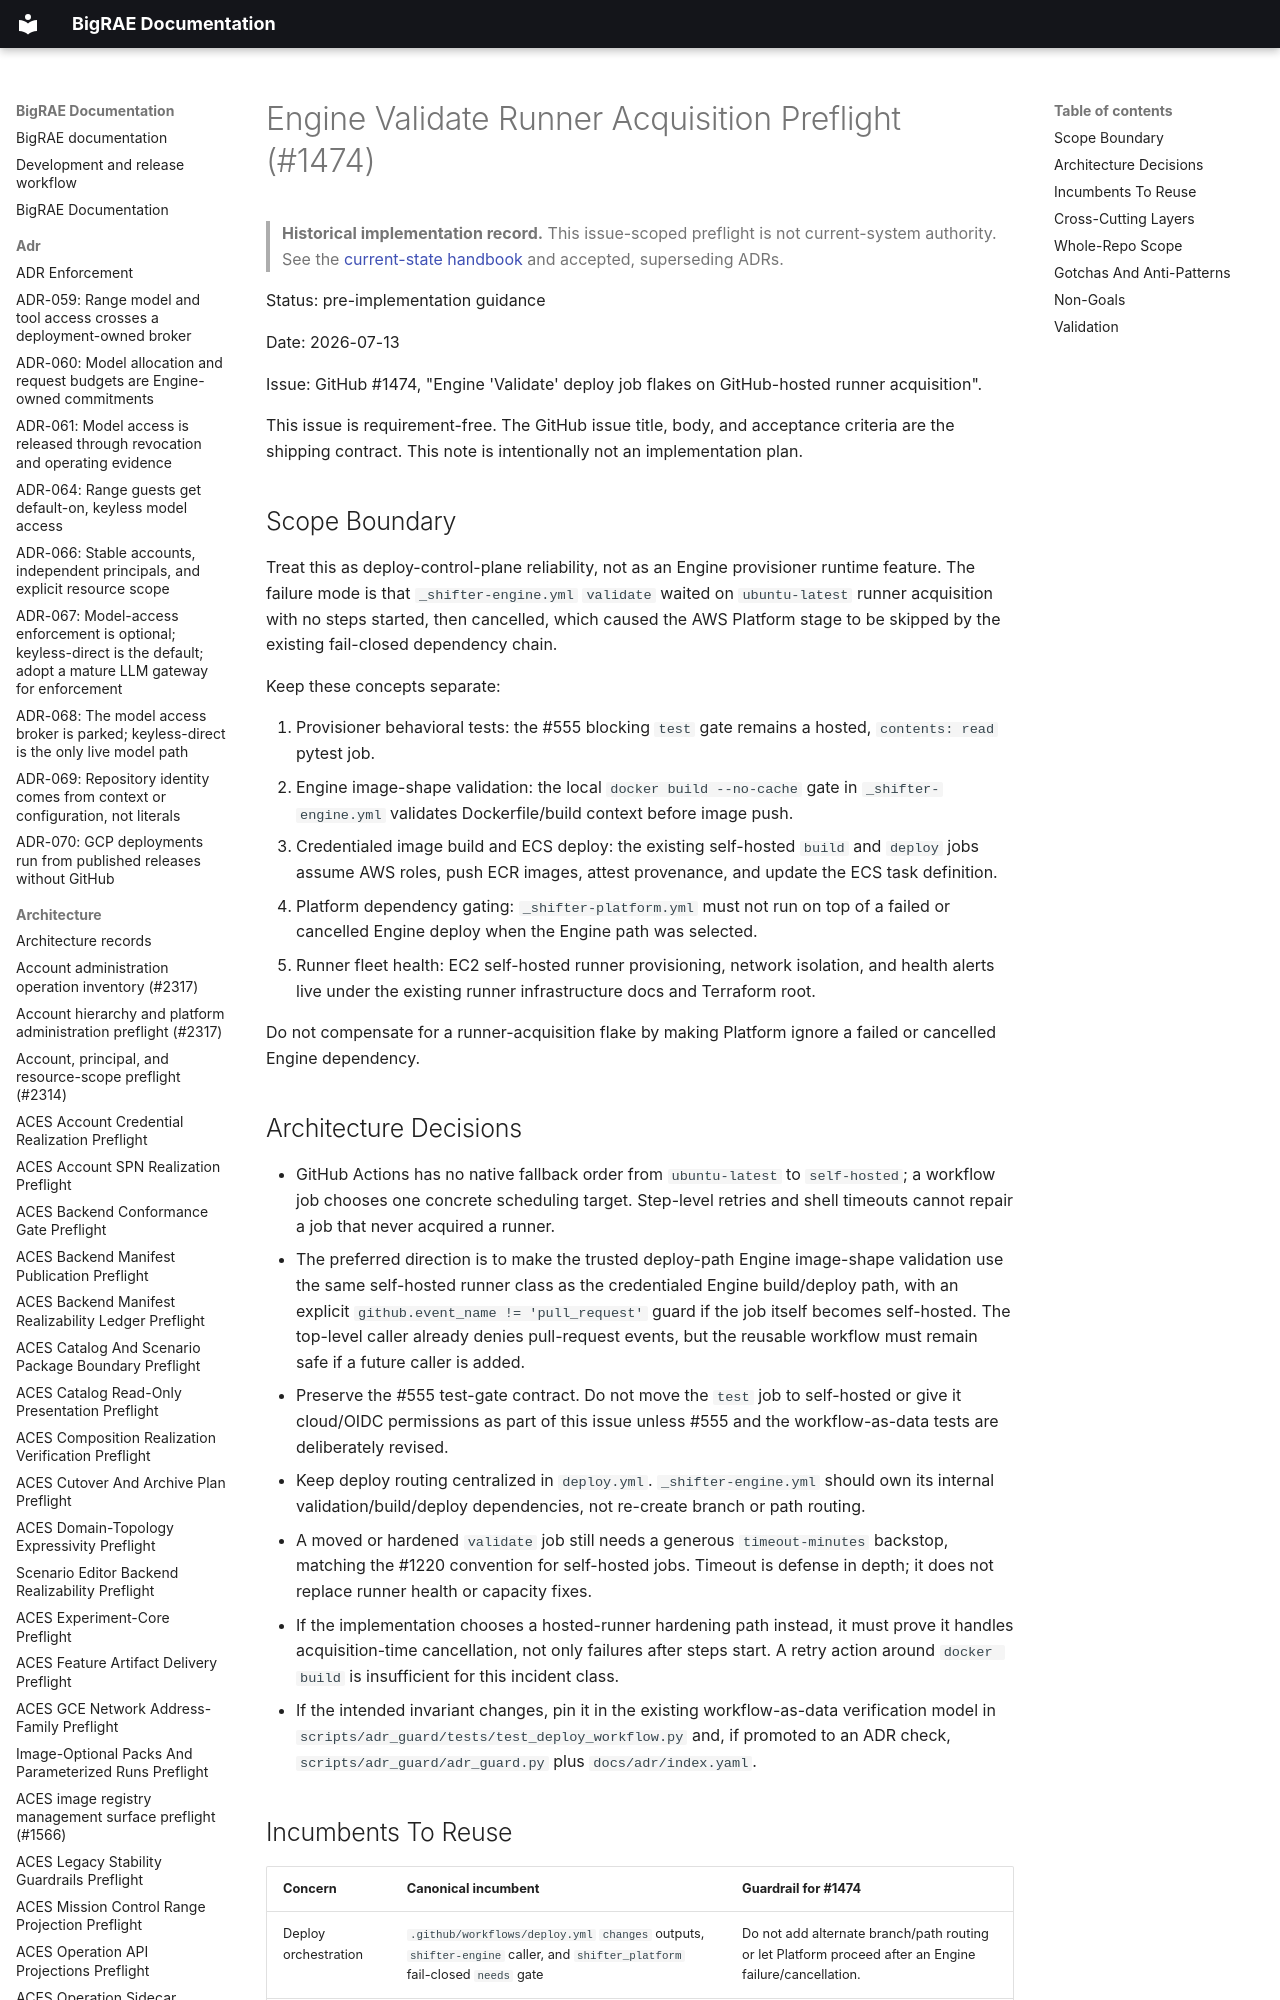

repository: Brad-Edwards/bigrae · page: architecture/engine-validate-runner-acquisition-preflight-1474/index.html · generator: mkdocs

# Engine Validate Runner Acquisition Preflight (#1474)

> **Historical implementation record.** This issue-scoped preflight is not current-system authority. See the [current-state handbook](../technical/architecture.md) and accepted, superseding ADRs.


Status: pre-implementation guidance

Date: 2026-07-13

Issue: GitHub #1474, "Engine 'Validate' deploy job flakes on GitHub-hosted
runner acquisition".

This issue is requirement-free. The GitHub issue title, body, and acceptance
criteria are the shipping contract. This note is intentionally not an
implementation plan.
